The GitHub repository TylerLababidi/ASaAI contains a labelled image folder "data3" with 4 categories: mild demented, moderate demented, non demented, very mild demented. Examples follow, each with its label.

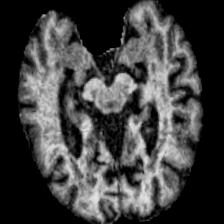
Label: mild demented

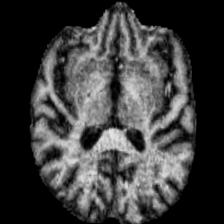
Label: very mild demented

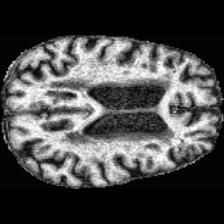
Label: mild demented

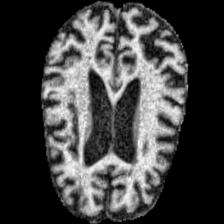
Label: moderate demented

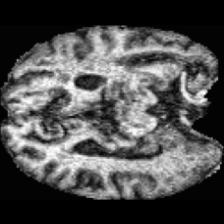
Label: very mild demented

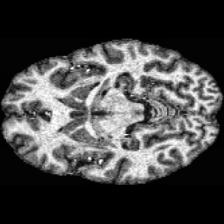
Label: non demented
